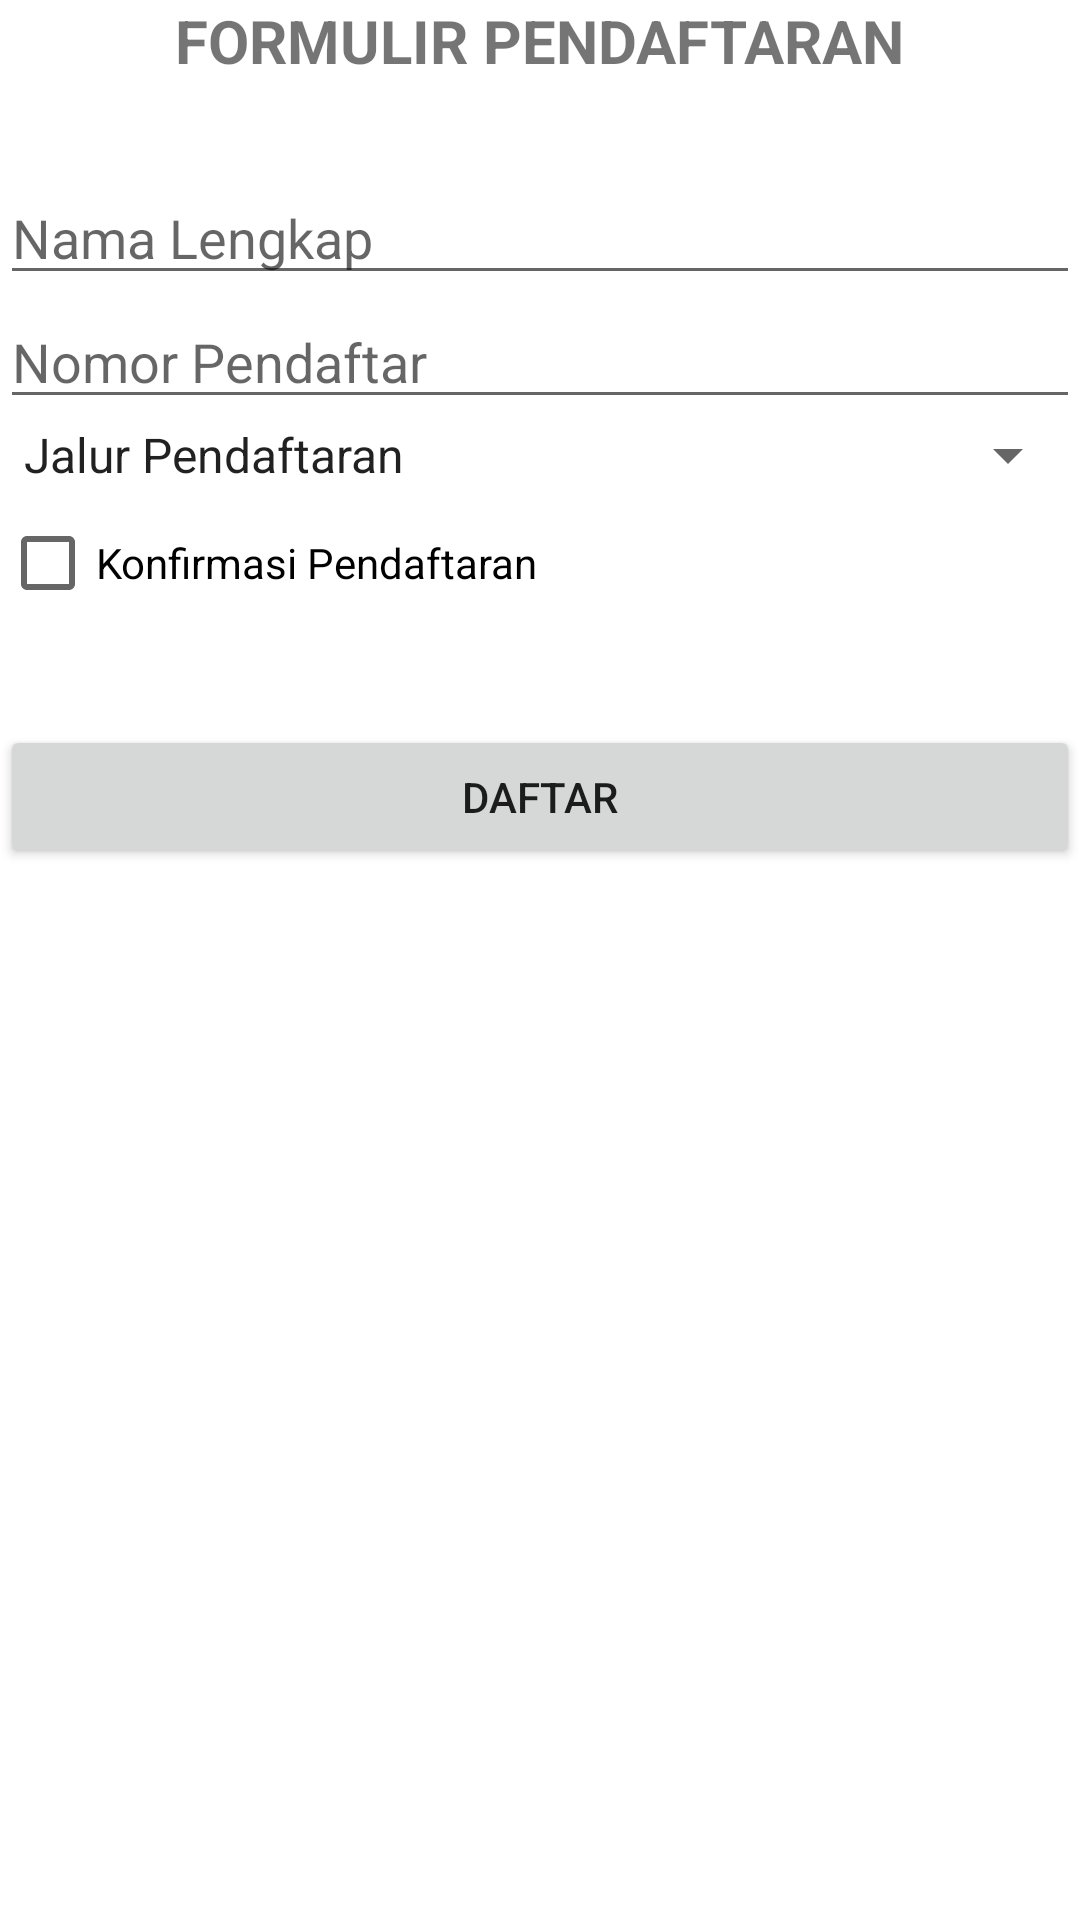

The Android layout XML behind this screen, and the referenced resources:
<!-- AndroidManifest.xml: application theme Theme.Uts_Deo -->
<!-- res/layout/activity_main.xml -->
<?xml version="1.0" encoding="utf-8"?>
<RelativeLayout
    xmlns:android="http://schemas.android.com/apk/res/android"
    xmlns:tools="http://schemas.android.com/tools"
    android:layout_width="match_parent"
    android:layout_height="match_parent"
    android:layout_margin="16dp"
    tools:context=".MainActivity">
    <TextView
        android:id="@+id/tv_judul"
        android:layout_width="wrap_content"
        android:layout_height="wrap_content"
        android:text="FORMULIR PENDAFTARAN"
        android:textStyle="bold"
        android:textSize="20sp"
        android:layout_centerHorizontal="true"
        android:layout_marginBottom="30dp"
        />
    <EditText
        android:id="@+id/et_nama"
        android:layout_width="match_parent"
        android:layout_height="wrap_content"
        android:hint="Nama Lengkap"
        android:inputType="text"
        android:layout_below="@id/tv_judul"
        />
    <EditText
        android:id="@+id/et_no_pendaftar"
        android:layout_width="match_parent"
        android:layout_height="wrap_content"
        android:hint="Nomor Pendaftar"
        android:inputType="number"
        android:layout_below="@id/et_nama"
        />


    <Spinner
        android:id="@+id/sp_Pendaftar"
        android:layout_width="match_parent"
        android:layout_height="wrap_content"
        android:layout_below="@id/et_no_pendaftar"
        android:entries="@array/arr_pendaftar" />

    <CheckBox
        android:id="@+id/ch_Confirm"
        android:layout_width="match_parent"
        android:layout_height="wrap_content"
        android:layout_below="@id/sp_Pendaftar"
        android:text="Konfirmasi Pendaftaran"

        />

    <Button
        android:id="@+id/btn_daftar"
        android:layout_width="match_parent"
        android:layout_height="wrap_content"
        android:layout_below="@id/ch_Confirm"
        android:layout_marginTop="30dp"
        android:text="DAFTAR" />
    </RelativeLayout>
<!-- resources referenced by this layout -->
<resources>
  <string-array name="arr_pendaftar">
          <item>Jalur Pendaftaran</item>
          <item>Tes Tertulis</item>
          <item>Tanpa Tes</item>
          <item>Beasiswa</item>
  
      </string-array>
  <style name="Theme.Uts_Deo" parent="Theme.MaterialComponents.DayNight.DarkActionBar">
          
          <item name="colorPrimary">@color/purple_500</item>
          <item name="colorPrimaryVariant">@color/purple_700</item>
          <item name="colorOnPrimary">@color/white</item>
          
          <item name="colorSecondary">@color/teal_200</item>
          <item name="colorSecondaryVariant">@color/teal_700</item>
          <item name="colorOnSecondary">@color/black</item>
          
          <item name="android:statusBarColor" tools:targetApi="l">?attr/colorPrimaryVariant</item>
          
      </style>
  <!-- not gathered from this repository: default colours our renderer supplied (Android Studio template values) -->
  <color name="purple_500">#FF6200EE</color>
  <color name="purple_700">#FF3700B3</color>
  <color name="teal_200">#FF03DAC5</color>
  <color name="teal_700">#FF018786</color>
  <color name="black">#FF000000</color>
  <color name="white">#FFFFFFFF</color>
</resources>
